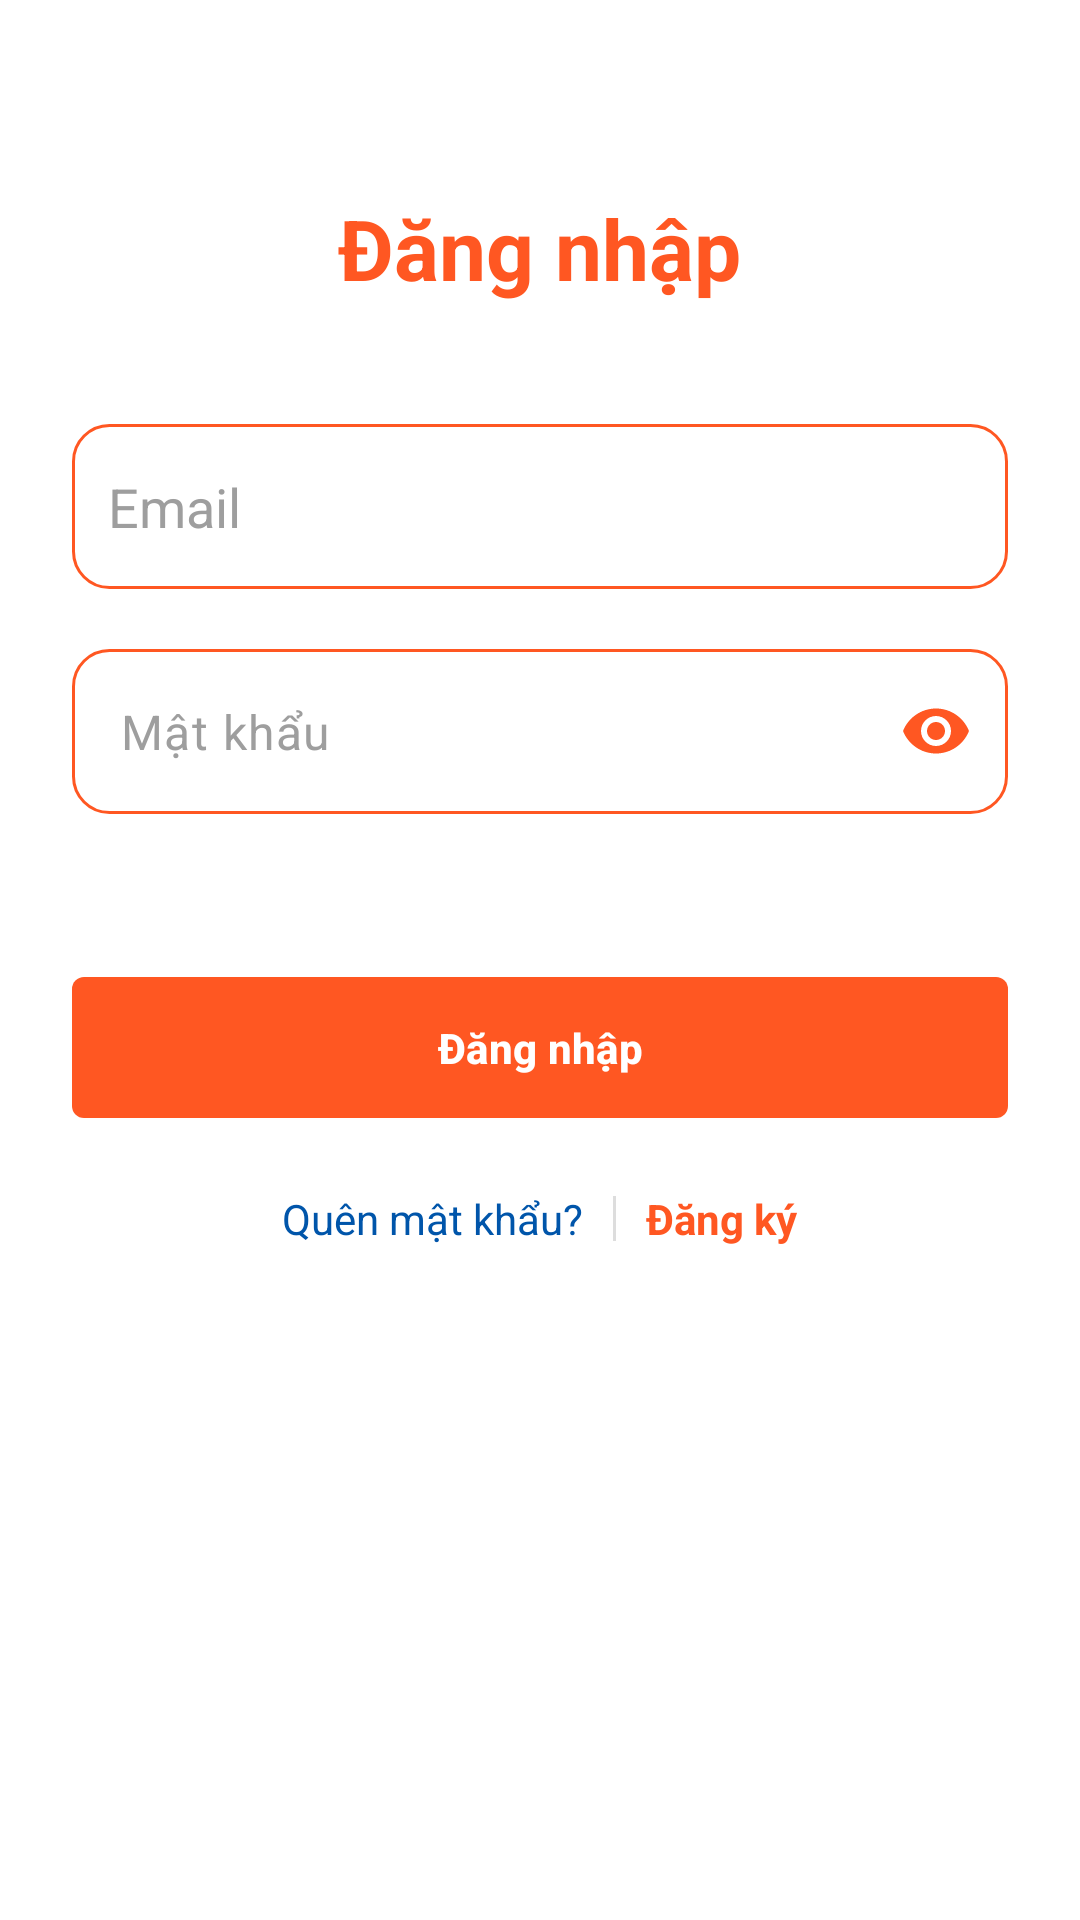

Android layout source for this screen:
<!-- AndroidManifest.xml: application theme Theme.Test_bai2 -->
<!-- res/layout/activity_login.xml -->
<?xml version="1.0" encoding="utf-8"?>
<LinearLayout xmlns:android="http://schemas.android.com/apk/res/android"
    xmlns:app="http://schemas.android.com/apk/res-auto"
    android:layout_width="match_parent"
    android:layout_height="match_parent"
    android:background="#FFFFFF"
    android:orientation="vertical"
    android:padding="24dp">

    <TextView
        android:layout_width="wrap_content"
        android:layout_height="wrap_content"
        android:layout_gravity="center"
        android:layout_marginTop="40dp"
        android:text="Đăng nhập"
        android:textColor="#FF5722"
        android:textSize="28sp"
        android:textStyle="bold" />

    <EditText
        android:id="@+id/edtEmail"
        android:layout_width="match_parent"
        android:layout_height="55dp"
        android:layout_marginTop="40dp"
        android:background="@drawable/bg_edittext_auth"
        android:hint="Email"
        android:textColor="#FF5722"
        android:padding="12dp"
        android:textColorHint="#9E9E9E" />

    <com.google.android.material.textfield.TextInputLayout
        android:id="@+id/tilPassword"
        android:layout_width="match_parent"
        android:layout_height="wrap_content"
        android:layout_marginTop="20dp"
        app:hintEnabled="false"
        app:errorEnabled="true"
        app:passwordToggleEnabled="true"
        app:passwordToggleTint="#FF5722">

        <EditText
            android:id="@+id/edtPassword"
            android:layout_width="match_parent"
            android:layout_height="55dp"
            android:background="@drawable/bg_edittext_auth"
            android:hint="Mật khẩu"
            android:textColor="#FF5722"
            android:inputType="textPassword"
            android:padding="12dp"
            android:textColorHint="#9E9E9E" />
    </com.google.android.material.textfield.TextInputLayout>

    <com.google.android.material.button.MaterialButton
        android:id="@+id/btnLogin"
        android:layout_width="match_parent"
        android:layout_height="55dp"
        android:layout_marginTop="30dp"
        android:text="Đăng nhập"
        android:textColor="@color/white"
        android:textStyle="bold"
        app:cornerRadius="4dp"
        app:backgroundTint="#FF5722" />

    <LinearLayout
        android:layout_width="match_parent"
        android:layout_height="wrap_content"
        android:layout_marginTop="20dp"
        android:gravity="center"
        android:orientation="horizontal">

        <TextView
            android:id="@+id/txtForgot"
            android:layout_width="wrap_content"
            android:layout_height="wrap_content"
            android:text="Quên mật khẩu?"
            android:textColor="#0055AA" />

        <View
            android:layout_width="1dp"
            android:layout_height="15dp"
            android:layout_marginHorizontal="10dp"
            android:background="#DDDDDD" />

        <TextView
            android:id="@+id/txtRegister"
            android:layout_width="wrap_content"
            android:layout_height="wrap_content"
            android:text="Đăng ký"
            android:textColor="#FF5722"
            android:textStyle="bold" />
    </LinearLayout>
</LinearLayout>
<!-- resources referenced by this layout -->
<resources>
  <color name="white">#FFFFFFFF</color>
  <!-- drawable bg_edittext_auth (drawable) -->
  <?xml version="1.0" encoding="utf-8"?>
  <shape xmlns:android="http://schemas.android.com/apk/res/android">
      <solid android:color="#FFFFFF" />
      <stroke
          android:width="1dp"
          android:color="#FF5722" />
  
      <corners android:radius="12dp" />
  </shape>
  <style name="Theme.Test_bai2" parent="Base.Theme.Test_bai2" />
  <style name="Base.Theme.Test_bai2" parent="Theme.Material3.DayNight.NoActionBar">
          
          
      </style>
</resources>
